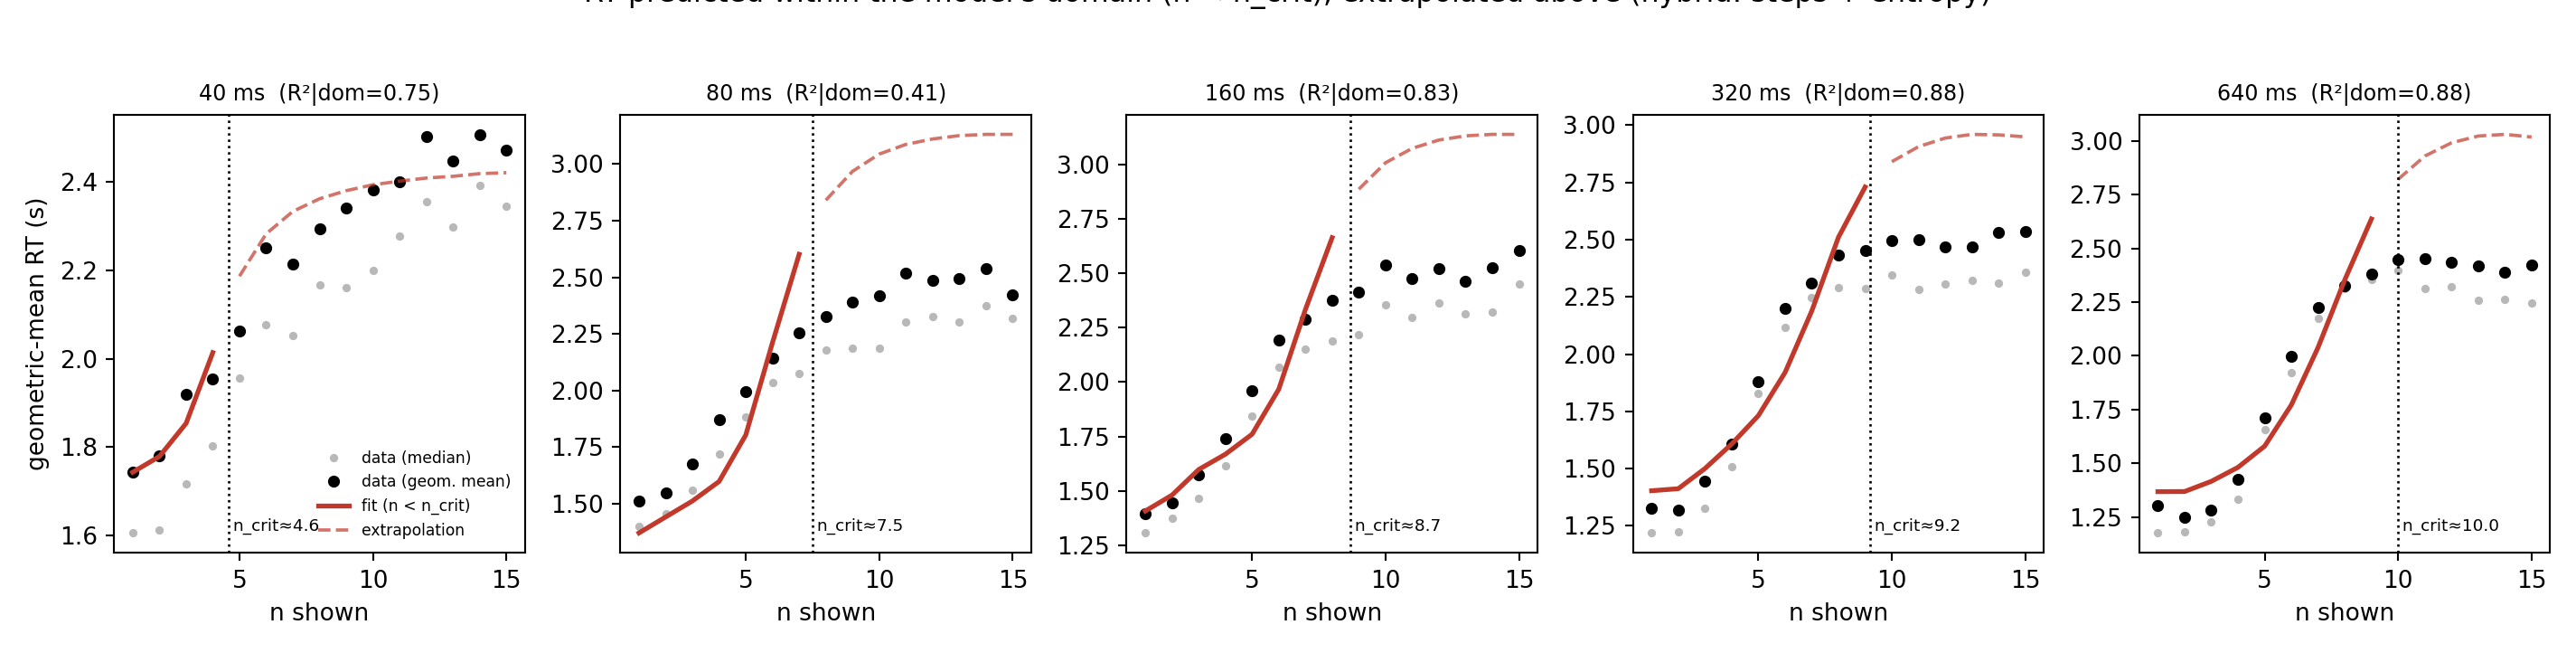

Values plotted in this chart, from the file beside it:
duration_ms, metric, n_crit, n_domain_max, n_domain_levels, R2_domain_fit_on_domain, R2_full_fit_on_domain, R2_full_fit_all_n, scale_alpha, scale_beta, sigma_rt_domain, scale_rt_scale
40, hybrid, 4.6, 4, 4, 0.7509, 0.7479, 0.933, 0.008172, 0.1488, 0.4766, 
40, entropy, 4.6, 4, 4, -1.424, -1.353, 0.8706, , , 0.4824, 0.526
80, hybrid, 7.5, 7, 7, 0.414, 0.3964, 0.8162, 0.01498, 0.1858, 0.4683, 
80, entropy, 7.5, 7, 7, 0.4279, 0.4046, 0.8256, , , 0.4736, 0.6954
160, hybrid, 8.69, 8, 8, 0.8275, 0.6803, 0.8243, 0.01497, 0.1923, 0.4729, 
160, entropy, 8.69, 8, 8, 0.6237, 0.557, 0.7877, , , 0.4859, 0.8623
320, hybrid, 9.2, 9, 9, 0.8801, 0.8265, 0.8731, 0.009969, 0.3458, 0.4895, 
320, entropy, 9.2, 9, 9, 0.7377, 0.69, 0.7871, , , 0.4998, 0.873
640, hybrid, 9.99, 9, 9, 0.8826, 0.8035, 0.8651, 0.006177, 0.5815, 0.5008, 
640, entropy, 9.99, 9, 9, 0.787, 0.701, 0.7991, , , 0.5062, 0.9517
